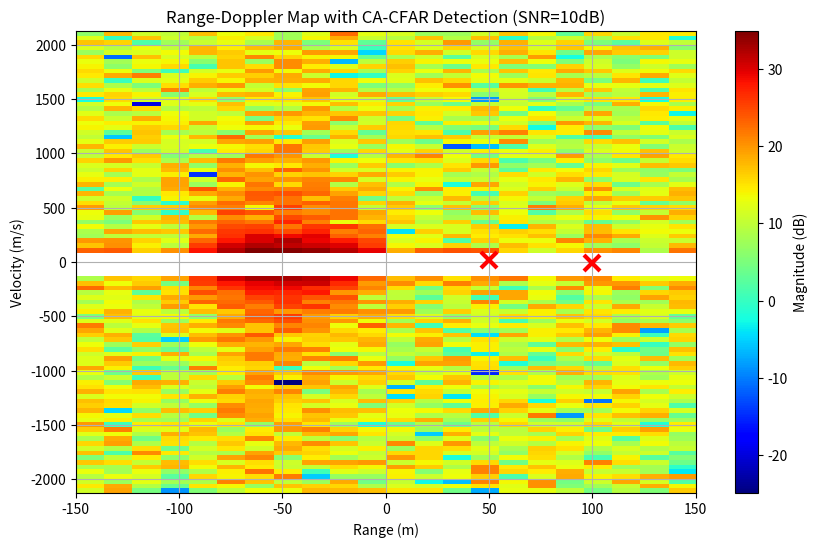
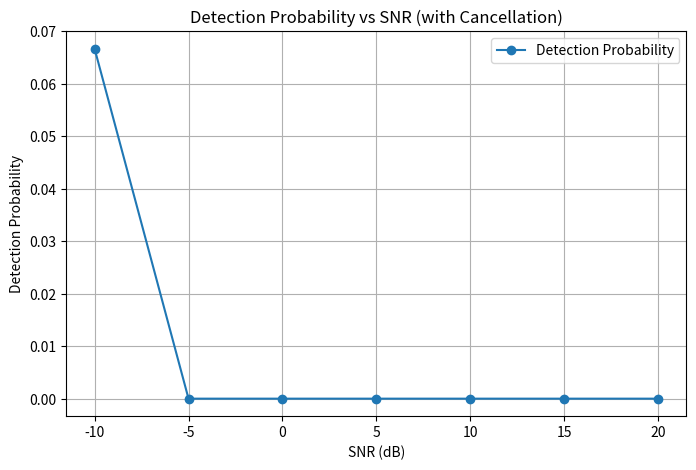

Here is the Python script that generated these plots, in order:
import numpy as np
import matplotlib.pyplot as plt
from scipy.constants import c

class RadarParameterDesigner:
    def __init__(self, center_freq=77e9, target_max_range=200, target_range_resolution=0.5,
                 target_max_velocity=100, target_velocity_resolution=1,
                 max_bandwidth=4e9, max_sample_rate=50e6, freq_range=(76e9, 81e9)):
        self.center_freq = center_freq
        self.speed_of_light = 3e8
        self.wavelength = self.speed_of_light / self.center_freq

        self.max_bandwidth = max_bandwidth
        self.max_sample_rate = max_sample_rate
        self.freq_range = freq_range

        self.target_max_range = target_max_range
        self.target_range_resolution = target_range_resolution
        self.target_max_velocity = target_max_velocity
        self.target_velocity_resolution = target_velocity_resolution

        self.bandwidth = None
        self.sample_rate = None
        self.chirp_duration = None
        self.num_chirps = None
        self.range_fft_size = None
        self.doppler_fft_size = None

    def design_parameters(self):
        self.bandwidth = self.speed_of_light / (2 * self.target_range_resolution)
        if self.bandwidth > self.max_bandwidth:
            self.bandwidth = self.max_bandwidth
            self.target_range_resolution = self.speed_of_light / (2 * self.bandwidth)

        basic_chirp_time = (2 * self.target_max_range) / self.speed_of_light
        self.chirp_duration = max(5.5 * basic_chirp_time, 20e-6)

        estimated_sample_rate = max(2 * self.bandwidth, 4 * self.bandwidth)
        if estimated_sample_rate > self.max_sample_rate:
            self.sample_rate = self.max_sample_rate
        else:
            self.sample_rate = estimated_sample_rate

        phase_step = (2 * np.pi * self.bandwidth) / self.sample_rate
        while phase_step >= np.pi/2:
            if self.sample_rate < self.max_sample_rate:
                self.sample_rate = min(self.sample_rate * 1.5, self.max_sample_rate)
            else:
                self.bandwidth *= 0.9
            phase_step = (2 * np.pi * self.bandwidth) / self.sample_rate

        self.samples_per_chirp = int(self.sample_rate * self.chirp_duration)

        self.num_chirps = int(np.ceil(self.wavelength / (2 * self.chirp_duration * self.target_velocity_resolution)))
        if self.num_chirps > 512:
            self.num_chirps = 512
            self.target_velocity_resolution = self.wavelength / (2 * self.num_chirps * self.chirp_duration)

        self.range_fft_size = 2 ** int(np.ceil(np.log2(self.samples_per_chirp)))
        self.doppler_fft_size = 2 ** int(np.ceil(np.log2(self.num_chirps)))

        achievable_max_range = (self.sample_rate * self.speed_of_light * self.chirp_duration) / (2 * self.bandwidth)
        if achievable_max_range > 300:
            self.chirp_duration = (300 * 2 * self.bandwidth) / (self.sample_rate * self.speed_of_light)
            self.samples_per_chirp = int(self.sample_rate * self.chirp_duration)
            self.range_fft_size = 2 ** int(np.ceil(np.log2(self.samples_per_chirp)))

        achievable_max_velocity = self.wavelength / (4 * self.chirp_duration)
        if achievable_max_velocity > 60:
            self.target_max_velocity = 60

    def get_parameters(self):
        return {
            'center_frequency': self.center_freq,
            'bandwidth': self.bandwidth,
            'sample_rate': self.sample_rate,
            'chirp_duration': self.chirp_duration,
            'num_chirps': self.num_chirps,
            'range_fft_size': self.range_fft_size,
            'doppler_fft_size': self.doppler_fft_size
        }

class RadarSimulator:
    def __init__(self, designer):
        self.designer = designer
        self.fs = designer.sample_rate
        self.B = designer.bandwidth
        self.T_chirp = designer.chirp_duration
        self.N_chirps = designer.num_chirps
        self.Ns = int(self.fs * self.T_chirp)
        self.slope = self.B / self.T_chirp
        self.center_freq = designer.center_freq
        self.speed_of_light = 3e8
        self.wavelength = self.speed_of_light / self.center_freq

    def ca_cfar_2d(self, magnitude, guard=2, train=8, scale=3):
        detections = np.zeros_like(magnitude, dtype=bool)
        rows, cols = magnitude.shape
        for i in range(train+guard, rows-train-guard):
            for j in range(train+guard, cols-train-guard):
                ref_cells = magnitude[i-train-guard:i+train+guard+1, j-train-guard:j+train+guard+1].copy()
                ref_cells[train:train+2*guard+1, train:train+2*guard+1] = 0
                threshold = scale * np.mean(ref_cells[ref_cells > 0])
                if magnitude[i, j] > threshold:
                    detections[i, j] = True
        return detections

    def leakage_cancellation(self, mix):
        leakage = np.mean(mix, axis=0)
        return mix - leakage

    def doppler_nulling(self, doppler_fft):
        mid = self.N_chirps // 2
        doppler_fft[mid-2:mid+3, :] = 0
        return doppler_fft

    def simulate_radar(self, targets, snr_db=30):
        t = np.arange(self.Ns) / self.fs
        tx_chirp = np.exp(1j * np.pi * self.slope * t**2)

        rx_signal = np.zeros((self.N_chirps, self.Ns), dtype=complex)
        for k in range(self.N_chirps):
            echo = np.zeros(self.Ns, dtype=complex)
            for target in targets:
                R = target['R'] + target['v'] * k * self.T_chirp
                tau = 2 * R / self.speed_of_light
                delayed_t = t - tau
                valid_idx = delayed_t >= 0
                delayed_chirp = np.zeros_like(t)
                delayed_chirp[valid_idx] = np.exp(1j * np.pi * self.slope * delayed_t[valid_idx]**2)
                phase_shift = np.exp(-1j * 2 * np.pi * self.center_freq * tau)
                echo += delayed_chirp * phase_shift
            rx_signal[k, :] = echo

        mix = rx_signal * np.conj(tx_chirp)
        mix = self.leakage_cancellation(mix)

        noise_power = np.mean(np.abs(mix)**2) / (10**(snr_db/10))
        mix += np.sqrt(noise_power/2)*(np.random.randn(*mix.shape)+1j*np.random.randn(*mix.shape))

        range_fft = np.fft.fftshift(np.fft.fft(mix, axis=1), axes=1)
        doppler_fft = np.fft.fftshift(np.fft.fft(range_fft, axis=0), axes=0)
        doppler_fft = self.doppler_nulling(doppler_fft)

        range_axis = np.linspace(-self.fs/2, self.fs/2, self.Ns) * self.speed_of_light / (2 * self.slope)
        PRF = 1 / self.T_chirp
        velocity_axis = np.linspace(-PRF/2, PRF/2, self.N_chirps) * self.wavelength / 2

        magnitude = np.abs(doppler_fft)
        detections = self.ca_cfar_2d(magnitude)

        plt.figure(figsize=(10,6))
        plt.imshow(20*np.log10(magnitude), extent=[range_axis[0], range_axis[-1], velocity_axis[0], velocity_axis[-1]], aspect='auto', cmap='jet')
        plt.colorbar(label='Magnitude (dB)')
        plt.xlabel('Range (m)')
        plt.ylabel('Velocity (m/s)')
        plt.title(f'Range-Doppler Map with CA-CFAR Detection (SNR={snr_db}dB)')

        for v_idx, r_idx in zip(*np.where(detections)):
            plt.plot(range_axis[r_idx], velocity_axis[v_idx], 'go', markersize=6, markeredgewidth=1)

        for target in targets:
            plt.plot(target['R'], target['v'], 'rx', markersize=12, markeredgewidth=3)
        plt.grid()
        plt.show()

    def snr_detection_simulation(self, targets, snr_range=np.linspace(-10, 20, 7)):
        detection_rates = []
        for snr_db in snr_range:
            detected = 0
            trials = 30
            for _ in range(trials):
                t = np.arange(self.Ns) / self.fs
                tx_chirp = np.exp(1j * np.pi * self.slope * t**2)

                rx_signal = np.zeros((self.N_chirps, self.Ns), dtype=complex)
                for k in range(self.N_chirps):
                    echo = np.zeros(self.Ns, dtype=complex)
                    for target in targets:
                        R = target['R'] + target['v'] * k * self.T_chirp
                        tau = 2 * R / self.speed_of_light
                        delayed_t = t - tau
                        valid_idx = delayed_t >= 0
                        delayed_chirp = np.zeros_like(t)
                        delayed_chirp[valid_idx] = np.exp(1j * np.pi * self.slope * delayed_t[valid_idx]**2)
                        phase_shift = np.exp(-1j * 2 * np.pi * self.center_freq * tau)
                        echo += delayed_chirp * phase_shift
                    rx_signal[k, :] = echo

                mix = rx_signal * np.conj(tx_chirp)
                mix = self.leakage_cancellation(mix)

                noise_power = np.mean(np.abs(mix)**2) / (10**(snr_db/10))
                mix += np.sqrt(noise_power/2)*(np.random.randn(*mix.shape)+1j*np.random.randn(*mix.shape))

                range_fft = np.fft.fftshift(np.fft.fft(mix, axis=1), axes=1)
                doppler_fft = np.fft.fftshift(np.fft.fft(range_fft, axis=0), axes=0)
                doppler_fft = self.doppler_nulling(doppler_fft)

                magnitude = np.abs(doppler_fft)
                detections = self.ca_cfar_2d(magnitude)

                success = False
                for target in targets:
                    R_idx = np.argmin(np.abs(np.linspace(-self.fs/2, self.fs/2, self.Ns) * self.speed_of_light / (2 * self.slope) - target['R']))
                    V_idx = np.argmin(np.abs(np.linspace(-1/(2*self.T_chirp), 1/(2*self.T_chirp), self.N_chirps) * self.wavelength / 2 - target['v']))
                    window = detections[max(0, V_idx-4):V_idx+5, max(0, R_idx-4):R_idx+5]
                    if np.any(window):
                        success = True
                        break
                if success:
                    detected += 1
            detection_rates.append(detected / trials)

        plt.figure(figsize=(8,5))
        plt.plot(snr_range, detection_rates, 'o-', label='Detection Probability')
        plt.xlabel('SNR (dB)')
        plt.ylabel('Detection Probability')
        plt.title('Detection Probability vs SNR (with Cancellation)')
        plt.grid(True)
        plt.legend()
        plt.show()

if __name__ == "__main__":
    designer = RadarParameterDesigner(
        center_freq=77e9,
        target_max_range=250,
        target_range_resolution=0.5,
        target_max_velocity=80,
        target_velocity_resolution=1
    )
    designer.design_parameters()

    simulator = RadarSimulator(designer)

    targets = [
        {'R': 50, 'v': 20},
        {'R': 100, 'v': -10},
    ]

    simulator.simulate_radar(targets, snr_db=10)
    simulator.snr_detection_simulation(targets)
